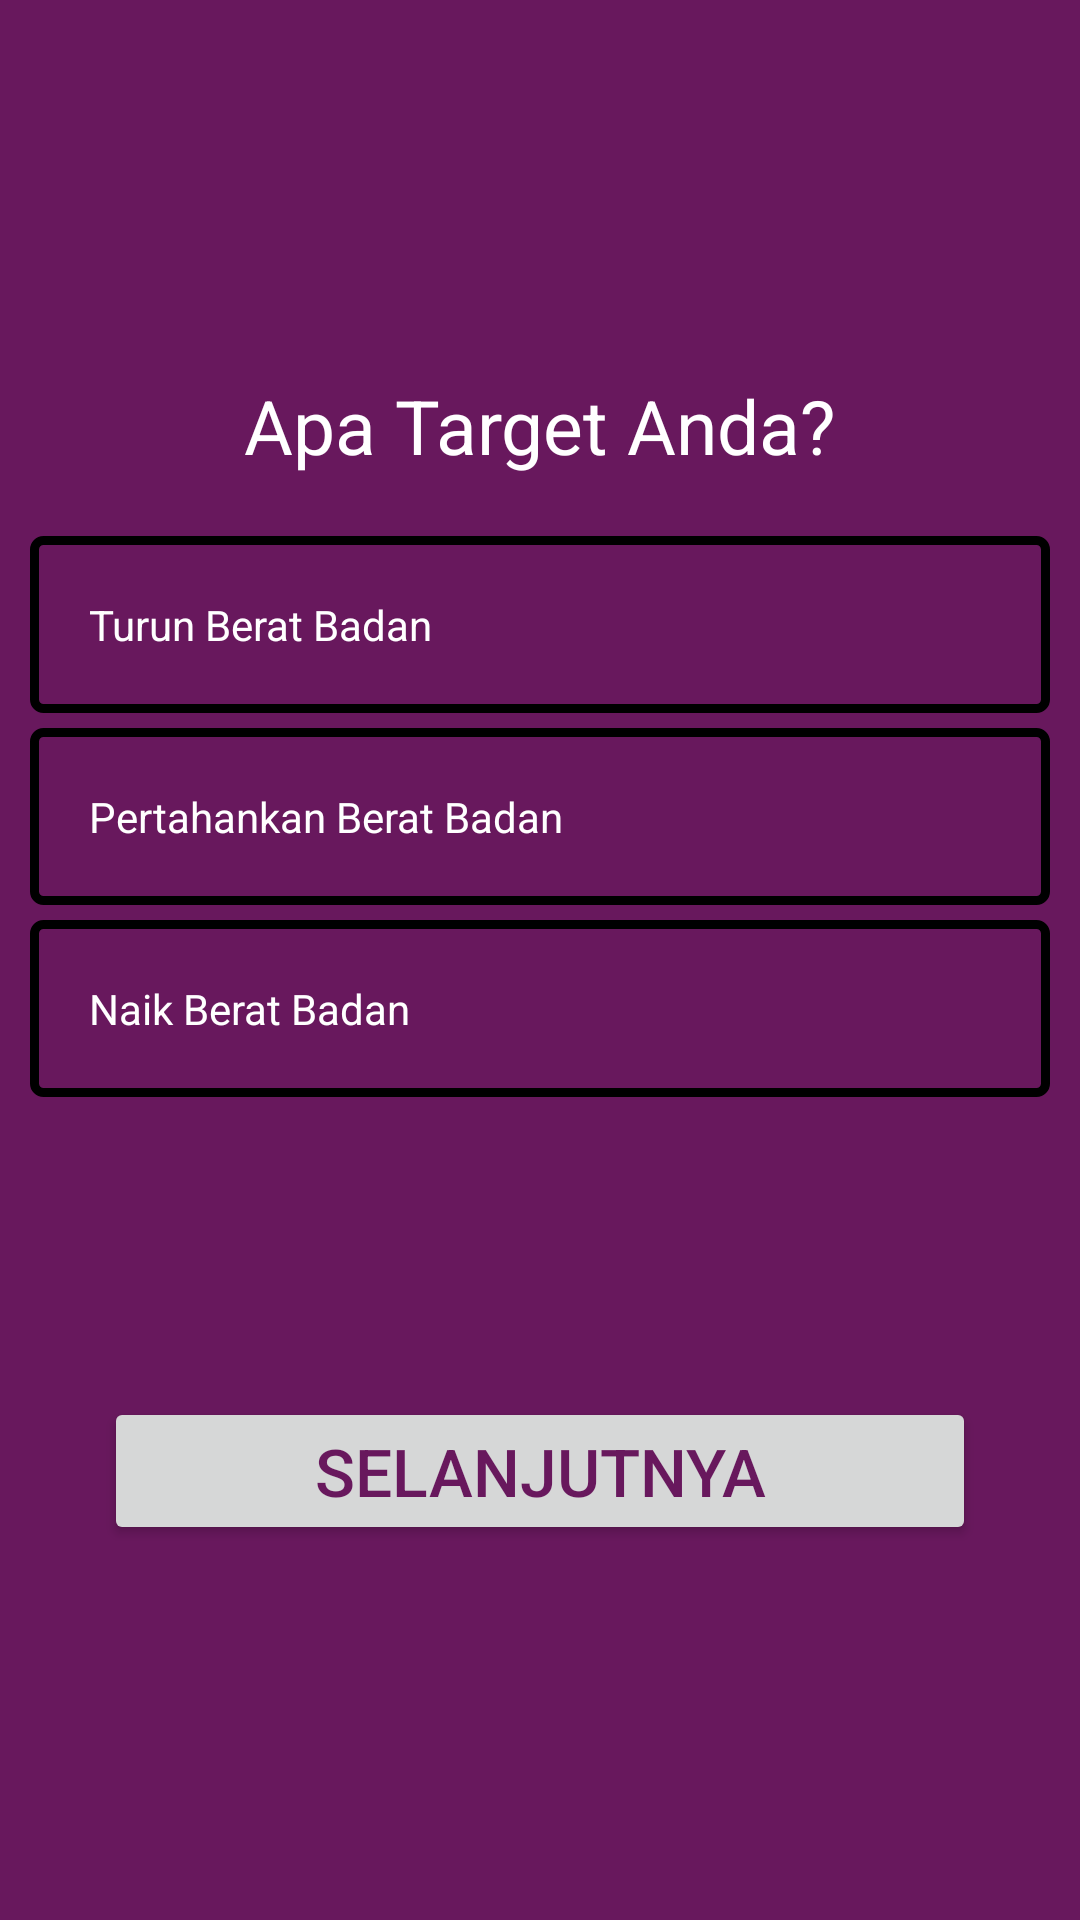

Write the Android layout XML for this screen, with the resource values it uses.
<!-- AndroidManifest.xml: activity theme AppTheme.OnBoard -->
<!-- res/layout/activity_on_board_target.xml -->
<?xml version="1.0" encoding="utf-8"?>
<RelativeLayout xmlns:android="http://schemas.android.com/apk/res/android"
    android:layout_width="match_parent"
    android:layout_height="match_parent"
    android:animateLayoutChanges="true"
    android:background="@color/colorPrimary"
    android:orientation="vertical">

    <RelativeLayout
        android:layout_width="wrap_content"
        android:layout_height="wrap_content"
        android:layout_centerInParent="true">

        <RelativeLayout
            android:layout_width="match_parent"
            android:layout_height="wrap_content">

            <TextView
                android:id="@+id/txtViewTitle"
                android:layout_width="wrap_content"
                android:layout_height="wrap_content"
                android:layout_centerHorizontal="true"
                android:text="@string/on_board_title_target"
                android:textColor="@color/colorPrimaryText"
                android:textSize="25sp" />


            <RadioGroup
                android:id="@+id/radioGrp"
                android:layout_width="match_parent"
                android:layout_height="wrap_content"
                android:layout_below="@id/txtViewTitle"
                android:layout_marginStart="10dp"
                android:layout_marginLeft="10dp"
                android:layout_marginTop="20dp"
                android:layout_marginEnd="10dp"
                android:layout_marginRight="10dp">

                <RadioButton
                    android:id="@+id/radio0"
                    android:layout_width="match_parent"
                    android:layout_height="wrap_content"
                    android:background="@drawable/af_radio_button"
                    android:button="@android:color/transparent"
                    android:padding="20dp"
                    android:text="@string/target_down"
                    android:textColor="@drawable/af_radio_text_selected" />

                <RadioButton
                    android:id="@+id/radio1"
                    android:layout_width="match_parent"
                    android:layout_height="wrap_content"
                    android:layout_marginTop="5dp"
                    android:background="@drawable/af_radio_button"
                    android:button="@android:color/transparent"
                    android:padding="20dp"
                    android:text="@string/target_keep"
                    android:textColor="@drawable/af_radio_text_selected" />

                <RadioButton
                    android:id="@+id/radio2"
                    android:layout_width="match_parent"
                    android:layout_height="wrap_content"
                    android:layout_marginTop="5dp"
                    android:background="@drawable/af_radio_button"
                    android:button="@android:color/transparent"
                    android:padding="20dp"
                    android:text="@string/target_up"
                    android:textColor="@drawable/af_radio_text_selected" />
            </RadioGroup>

            <Button
                android:id="@+id/btnStart"
                android:layout_width="wrap_content"
                android:layout_height="wrap_content"
                android:layout_below="@id/radioGrp"
                android:layout_centerHorizontal="true"
                android:layout_marginTop="100dp"
                android:paddingStart="70sp"
                android:paddingLeft="70sp"
                android:paddingEnd="70sp"
                android:paddingRight="70sp"
                android:text="@string/button_next"
                android:textColor="@color/colorPrimary"
                android:textSize="22sp" />
        </RelativeLayout>
    </RelativeLayout>

</RelativeLayout>
<!-- resources referenced by this layout -->
<resources>
  <color name="colorPrimary">#68185d</color>
  <color name="colorPrimaryText">#ffffff</color>
  <!-- drawable af_radio_button (drawable) -->
  <?xml version="1.0" encoding="utf-8"?>
  <selector xmlns:android="http://schemas.android.com/apk/res/android">
  
      <item android:state_pressed="true">
          <shape android:shape="rectangle">
              <corners android:radius="3dip" />
              <stroke android:width="3dip" android:color="#000000" />
              <solid android:color="#ffffff" />
          </shape>
      </item>
  
      <item android:state_checked="true">
          <shape android:shape="rectangle">
              <corners android:radius="3dip" />
              <stroke android:width="3dip" android:color="#000000" />
              <solid android:color="#ffffff" />
          </shape>
      </item>
  
      <item>
          <shape android:shape="rectangle">
              <corners android:radius="3dip" />
              <stroke android:width="3dip" android:color="#000000" />
              <solid android:color="#00000000" />
          </shape>
      </item>
  </selector>
  <!-- drawable af_radio_text_selected (drawable) -->
  <?xml version="1.0" encoding="utf-8"?>
  <selector xmlns:android="http://schemas.android.com/apk/res/android">
      <item android:color="@color/colorSecondaryText" android:state_pressed="true" />
      <item android:color="@color/colorSecondaryText" android:state_checked="true" />
      <item android:color="@color/colorPrimaryText" />
  </selector>
  <string name="button_next">Selanjutnya</string>
  <string name="on_board_title_target">Apa Target Anda?</string>
  <string name="target_down">Turun Berat Badan</string>
  <string name="target_keep">Pertahankan Berat Badan</string>
  <string name="target_up">Naik Berat Badan</string>
  <style name="AppTheme.OnBoard" parent="Theme.AppCompat.Light.NoActionBar">
          <item name="windowActionBar">false</item>
          <item name="windowNoTitle">true</item>
          <item name="colorPrimary">@color/colorPrimary</item>
          <item name="colorPrimaryDark">@color/colorPrimaryDark</item>
          <item name="colorAccent">@color/colorAccent</item>
          <item name="android:windowTranslucentStatus">true</item>
          <item name="android:windowTranslucentNavigation">true</item>
      </style>
  <color name="colorSecondaryText">#000000</color>
  <color name="colorPrimaryDark">#3a0033</color>
  <color name="colorAccent">#D81B60</color>
</resources>
